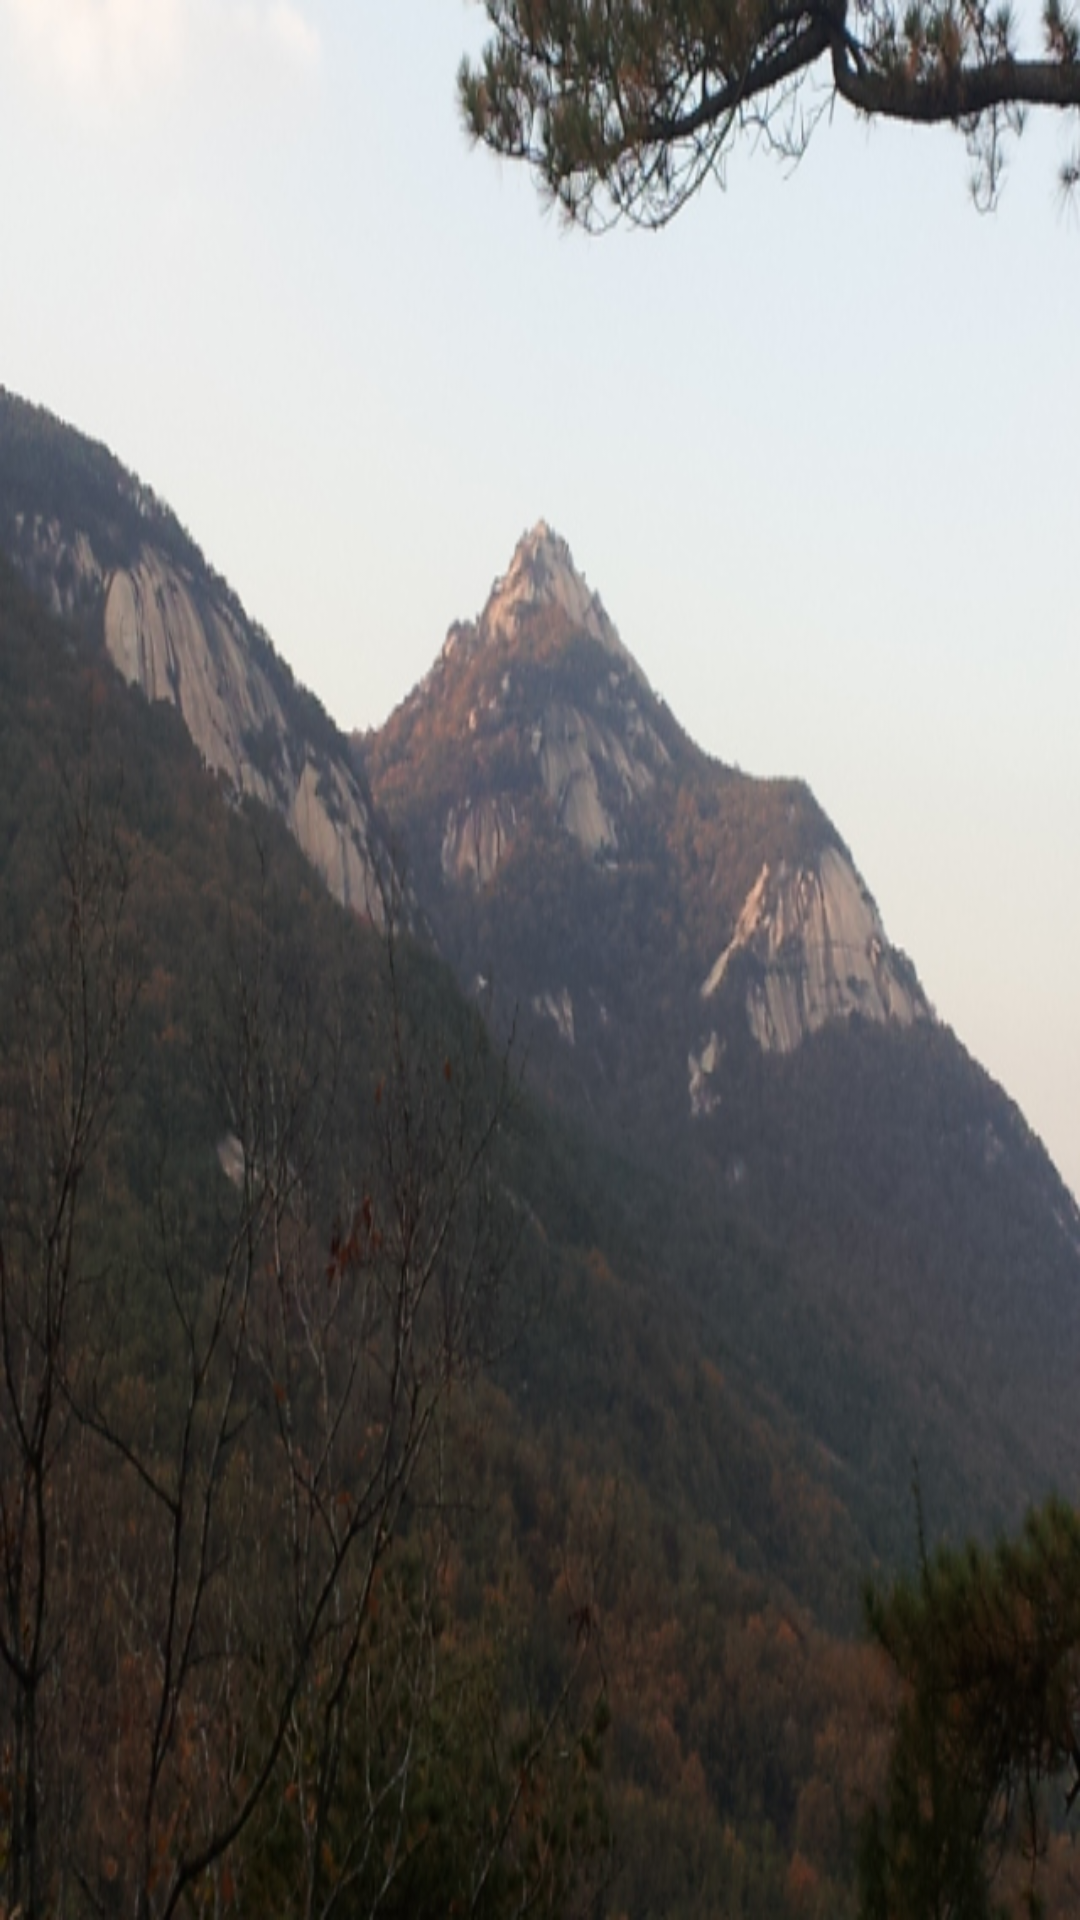

Layout XML and referenced resources for this Android screen:
<!-- AndroidManifest.xml: application theme android:Theme -->
<!-- res/layout/bbfall.xml -->
<?xml version="1.0" encoding="utf-8"?>
<LinearLayout xmlns:android="http://schemas.android.com/apk/res/android"
    android:orientation="vertical" android:layout_width="match_parent"
    android:layout_height="match_parent">

    <ImageView
        android:layout_width="match_parent"
        android:layout_height="match_parent"
        android:src="@drawable/bbfall"
        android:scaleType="fitXY"/>

</LinearLayout>
<!-- resources referenced by this layout -->
<resources>
  <!-- drawable bbfall: jpg bitmap (drawable-xxhdpi, 177158 bytes) -->
</resources>
